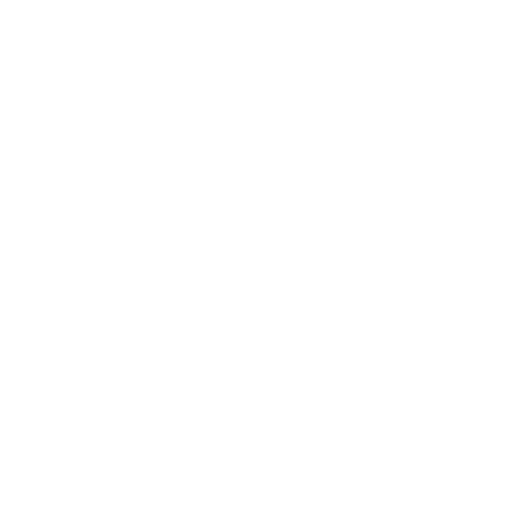
t = 0.00 s
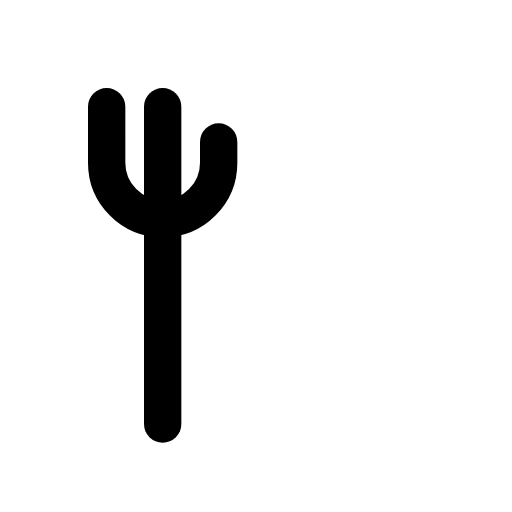
t = 0.47 s
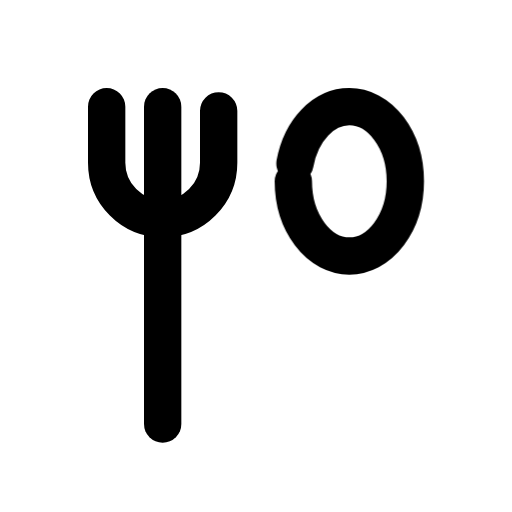
t = 0.86 s
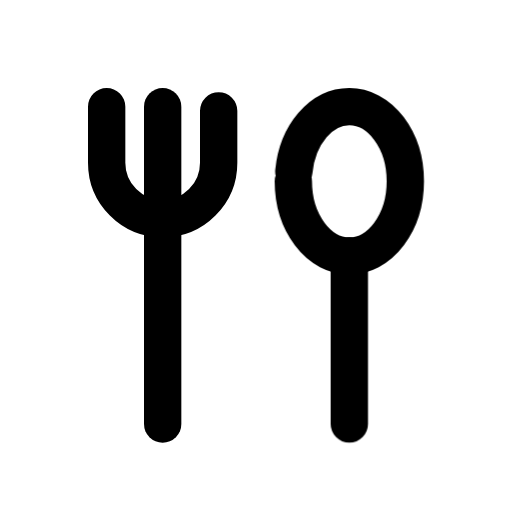
t = 1.25 s
t = 1.79 s: frame unchanged from t = 1.25 s, image omitted
t = 2.33 s: frame unchanged from t = 1.25 s, image omitted

The animated SVG that drew these frames (rendered in a browser with its animation timeline set to each time). Animation: 4 CSS @keyframes rules; one cycle of 2.65 s, repeats indefinitely.

<svg xmlns="http://www.w3.org/2000/svg" width="24" height="24" fill="none" stroke="currentColor" stroke-linecap="round" stroke-linejoin="round" stroke-width="2" viewBox="0 0 24 24">
    <!-- Generated by scripts/icon-expansion/generate.mjs -->
    <!-- Adapted from Tabler Icons 3.34.1.
MIT License

Copyright (c) 2020-2024 Paweł Kuna

Permission is hereby granted, free of charge, to any person obtaining a copy
of this software and associated documentation files (the "Software"), to deal
in the Software without restriction, including without limitation the rights
to use, copy, modify, merge, publish, distribute, sublicense, and/or sell
copies of the Software, and to permit persons to whom the Software is
furnished to do so, subject to the following conditions:

The above copyright notice and this permission notice shall be included in all
copies or substantial portions of the Software.

THE SOFTWARE IS PROVIDED "AS IS", WITHOUT WARRANTY OF ANY KIND, EXPRESS OR
IMPLIED, INCLUDING BUT NOT LIMITED TO THE WARRANTIES OF MERCHANTABILITY,
FITNESS FOR A PARTICULAR PURPOSE AND NONINFRINGEMENT. IN NO EVENT SHALL THE
AUTHORS OR COPYRIGHT HOLDERS BE LIABLE FOR ANY CLAIM, DAMAGES OR OTHER
LIABILITY, WHETHER IN AN ACTION OF CONTRACT, TORT OR OTHERWISE, ARISING FROM,
OUT OF OR IN CONNECTION WITH THE SOFTWARE OR THE USE OR OTHER DEALINGS IN THE
SOFTWARE. -->
    <!-- Motion: trace each stroke from its own origin, accumulate the drawing, then hold before restarting. -->
    <style>
        @media (prefers-reduced-motion: no-preference) {
            @keyframes ira-stroke-tools-kitchen-3-0 { 0% { stroke-dashoffset: 1; opacity: 0; } 0.4% { opacity: 1; } 11.75%, 88% { stroke-dashoffset: 0; opacity: 1; } 100% { stroke-dashoffset: 0; opacity: 0; } }
            [data-ira-stroke-reveal="tools-kitchen-3"] [data-ira-line="0"] { stroke-dasharray: 1 1; animation: ira-stroke-tools-kitchen-3-0 2.65s cubic-bezier(.25,.65,.35,1) infinite; }
            @keyframes ira-stroke-tools-kitchen-3-1 { 0%, 11.75% { stroke-dashoffset: 1; opacity: 0; } 12.15% { opacity: 1; } 23.5%, 88% { stroke-dashoffset: 0; opacity: 1; } 100% { stroke-dashoffset: 0; opacity: 0; } }
            [data-ira-stroke-reveal="tools-kitchen-3"] [data-ira-line="1"] { stroke-dasharray: 1 1; animation: ira-stroke-tools-kitchen-3-1 2.65s cubic-bezier(.25,.65,.35,1) infinite; }
            @keyframes ira-stroke-tools-kitchen-3-2 { 0%, 23.5% { stroke-dashoffset: 1; opacity: 0; } 23.9% { opacity: 1; } 35.25%, 88% { stroke-dashoffset: 0; opacity: 1; } 100% { stroke-dashoffset: 0; opacity: 0; } }
            [data-ira-stroke-reveal="tools-kitchen-3"] [data-ira-line="2"] { stroke-dasharray: 1 1; animation: ira-stroke-tools-kitchen-3-2 2.65s cubic-bezier(.25,.65,.35,1) infinite; }
            @keyframes ira-stroke-tools-kitchen-3-3 { 0%, 35.25% { stroke-dashoffset: 1; opacity: 0; } 35.65% { opacity: 1; } 47%, 88% { stroke-dashoffset: 0; opacity: 1; } 100% { stroke-dashoffset: 0; opacity: 0; } }
            [data-ira-stroke-reveal="tools-kitchen-3"] [data-ira-line="3"] { stroke-dasharray: 1 1; animation: ira-stroke-tools-kitchen-3-3 2.65s cubic-bezier(.25,.65,.35,1) infinite; }
        }
    </style>
    <g data-ira-stroke-reveal="tools-kitchen-3"><g transform="translate(1.5 1.5) scale(.875)"><path data-ira-line="0" pathLength="1" d="M7 4L7 21"/><path data-ira-line="1" pathLength="1" d="M4 4L4 7A3 3 0 1 0 10 7L10 4"/><path data-ira-line="2" pathLength="1" d="M14 8A3 4 0 1 0 20 8A3 4 0 1 0 14 8"/></g><g transform="translate(1.5 1.5) scale(.875)"><path data-ira-line="3" pathLength="1" d="M17 12L17 21"/></g></g>
</svg>
